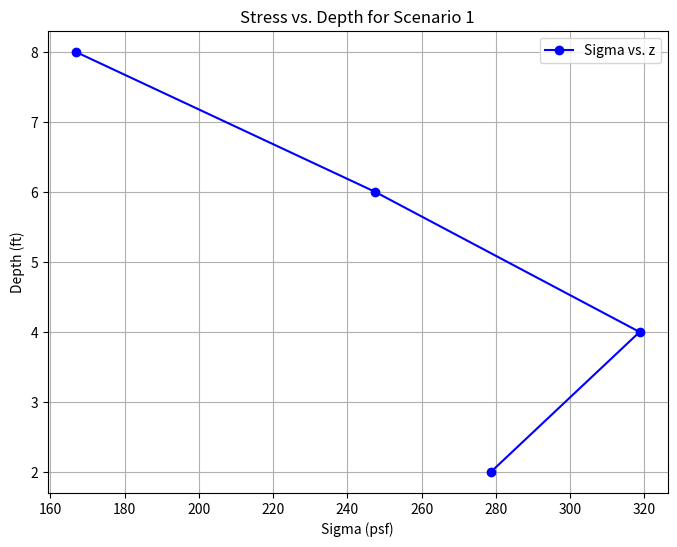
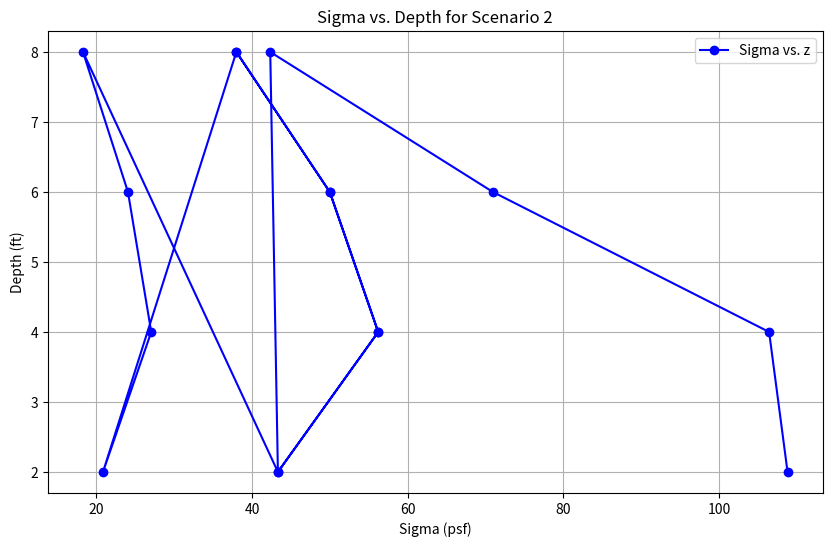
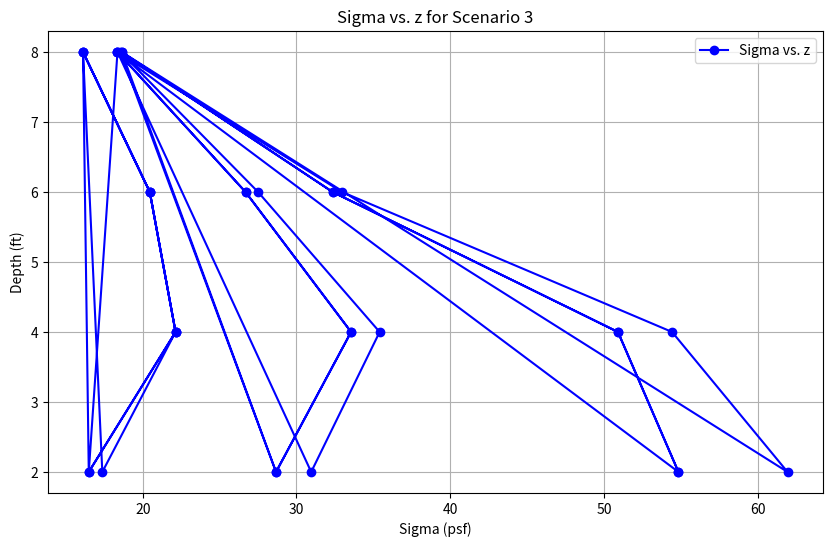

Here is the Python script that generated these plots, in order:
#############################################################
# Scenario 1 : 1 Point Load
#############################################################
# # Input Values: # #
# q = stress on the footing (psf)
# PL = number of point loads acting on the footing
# B = Width of footing (ft)
# L = Length of footing (ft)
# A = Area of footing (sqr. ft)
# Q = Force at each point load acting on the footing (lb)
# v = Poisson's ratio
# x = Distance of wall from front of footing
# z2 - z8 = Various depths of soil (ft)

import math
 
q = 10000
PL = 1
B = 6
A = 36
Q1 = 360000
v = 0.35
x = 5
z2 = 2
z4 = 4
z6 = 6
z8 = 8

# # Retaining wall coordinates # #
xW = 0
yW = 0

# # Scenario 1 coordinates (in feet) # #
PL1 = (8,0)
PL1x = 8
PL1y = 0

# # Plan view radial calculation, r^2 = x^2 + y^2 (in feet) # #
r = 8

#############################################################
# R @ z2
#############################################################

R2 = math.sqrt(( PL1x ** 2 ) + ( PL1y ** 2 ) + (z2 ** 2))
print("Radial Calculation for z = 2ft: ", R2)

#############################################################
# R @ z4
#############################################################

R4 = math.sqrt(( PL1x ** 2 ) + ( PL1y ** 2 ) + (z4 ** 2))
print("Radial Calculation for z = 4ft: ", R4)

#############################################################
# R @ z6
#############################################################

R6 = math.sqrt(( PL1x ** 2 ) + ( PL1y ** 2 ) + (z6 ** 2))
print("Radial Calculation for z = 6ft: ", R6)

#############################################################
# R @ z8
#############################################################

R8 = math.sqrt(( PL1x ** 2 ) + ( PL1y ** 2 ) + (z8 ** 2))
print("Radial Calculation for z = 8ft: ", R8)

# # Stress Calculations Scenario 1 # #

sigma2 = (Q1 * 3 * z2 * r ** 2 * R2 * ( 1 - 2*v))/(3.1415926 * R2 ** 2 * R2 **3 * (R2 + z2))
print("The stress at z = 2ft is: ", sigma2, "psf")

sigma4 = (Q1 * 3 * z4 * r ** 2 * R4 * ( 1 - 2*v))/(3.1415926 * R4 ** 2 * R4 **3 * (R4 + z4))
print("The stress at z = 4ft is: ", sigma4, "psf")

sigma6 = (Q1 * 3 * z6 * r ** 2 * R6 * ( 1 - 2*v))/(3.1415926 * R6 ** 2 * R6 **3 * (R6 + z6))
print("The stress at z = 6ft is: ", sigma6, "psf")

sigma8 = (Q1 * 3 * z8 * r ** 2 * R8 * ( 1 - 2*v))/(3.1415926 * R8 ** 2 * R8 **3 * (R8 + z8))
print("The stress at z = 8ft is: ", sigma8, "psf")

import matplotlib.pyplot as plt

# Extract sigma and z values from the code
sigma = [sigma2, sigma4, sigma6, sigma8]
z = [z2, z4, z6, z8]

# Configure the plot
plt.figure(figsize=(8, 6))
plt.plot(sigma, z, marker='o', color='b', linestyle='-', label='Sigma vs. z')
plt.xlabel('Sigma (psf)')
plt.ylabel('Depth (ft)')
plt.title('Stress vs. Depth for Scenario 1')
plt.grid(True)
plt.legend()

# Show the plot
plt.show()

#############################################################
# Scenario 2 : 4 Point Loads
#############################################################
# # Input Values: # #
# q = stress on the footing (psf)
# PL = number of point loads acting on the footing
# B = Width of footing (ft)
# L = Length of footing (ft)
# A = Area of footing (sqr. ft)
# Q = Force at each point load acting on the footing (lb)
# v = Poisson's ratio
# x = Distance of wall from front of footing
# z2 - z8 = Various depths of soil (ft)

q = 10000
PL = 4
B = 6
A = 36
Q2 = 90000
v = 0.35
x = 5
z2 = 2
z4 = 4
z6 = 6
z8 = 8

# # Retaining wall coordinates # #
xW = 0
yW = 0

# # Scenario 2 coordinates (in feet) # #
PL4a = (6.5,1.5)
PL4ax = 6.5
PL4ay = 1.5

PL4b = (9.5, 1.5)
PL4bx = 9.5
PL4by = 1.5

PL4c = (6.5, 1.5)
PL4cx = 9.5
PL4cy = 1.5

PL4d = (9.5, 1.5)
PL4dx = 9.5
PL4dy = 1.5

# # Plan view radial calculation, r^2 = x^2 + y^2 (in feet) # #
r4a = 6.6708
r4b = 9.6177
r4c = 6.6708
r4d = 9.6177

#############################################################
# R @ z2
#############################################################

R2a = math.sqrt(( PL4ax ** 2 ) + ( PL4ay ** 2 ) + (z2 ** 2))
print("Radial Calculation for z = 2ft at PL a: ", R2a)

R2b = math.sqrt(( PL4bx ** 2 ) + ( PL4by ** 2 ) + (z2 ** 2))
print("Radial Calculation for z = 2ft at PL b: ", R2b)

R2c = math.sqrt(( PL4cx ** 2 ) + ( PL4cy ** 2 ) + (z2 ** 2))
print("Radial Calculation for z = 2ft at PL c: ", R2c)

R2d = math.sqrt(( PL4dx ** 2 ) + ( PL4dy ** 2 ) + (z2 ** 2))
print("Radial Calculation for z = 2ft at PL d: ", R2d)

#############################################################
# R @ z4
#############################################################

R4a = math.sqrt(( PL4ax ** 2 ) + ( PL4ay ** 2 ) + (z4 ** 2))
print("Radial Calculation for z = 4ft at PL a: ", R4a)

R4b = math.sqrt(( PL4bx ** 2 ) + ( PL4by ** 2 ) + (z4 ** 2))
print("Radial Calculation for z = 4ft at PL b: ", R4b)

R4c = math.sqrt(( PL4cx ** 2 ) + ( PL4cy ** 2 ) + (z4 ** 2))
print("Radial Calculation for z = 4ft at PL c: ", R4c)

R4d = math.sqrt(( PL4dx ** 2 ) + ( PL4dy ** 2 ) + (z4 ** 2))
print("Radial Calculation for z = 4ft at PL d: ", R4d)

#############################################################
# R @ z6
#############################################################

R6a = math.sqrt(( PL4ax ** 2 ) + ( PL4ay ** 2 ) + (z6 ** 2))
print("Radial Calculation for z = 6ft at PL a: ", R6a)

R6b = math.sqrt(( PL4bx ** 2 ) + ( PL4by ** 2 ) + (z6 ** 2))
print("Radial Calculation for z = 6ft at PL b: ", R6b)

R6c = math.sqrt(( PL4cx ** 2 ) + ( PL4cy ** 2 ) + (z6 ** 2))
print("Radial Calculation for z = 6ft at PL c: ", R6c)

R6d = math.sqrt(( PL4dx ** 2 ) + ( PL4dy ** 2 ) + (z6 ** 2))
print("Radial Calculation for z = 6ft at PL d: ", R6d)

#############################################################
# R @ z8
#############################################################

R8a = math.sqrt(( PL4ax ** 2 ) + ( PL4ay ** 2 ) + (z8 ** 2))
print("Radial Calculation for z = 8ft at PL a: ", R8a)

R8b = math.sqrt(( PL4bx ** 2 ) + ( PL4by ** 2 ) + (z8 ** 2))
print("Radial Calculation for z = 8ft at PL b: ", R8b)

R8c = math.sqrt(( PL4cx ** 2 ) + ( PL4cy ** 2 ) + (z8 ** 2))
print("Radial Calculation for z = 8ft at PL c: ", R8c)

R8d = math.sqrt(( PL4dx ** 2 ) + ( PL4dy ** 2 ) + (z8 ** 2))
print("Radial Calculation for z = 8ft at PL d: ", R8d)


# # Stress Calculations Scenario 2 # #

sigma2a = (Q2 * 3 * z2 * r4a ** 2 * R2a * ( 1 - 2*v))/(3.1415926 * R2a ** 2 * R2a **3 * (R2a + z2))
sigma2b = (Q2 * 3 * z2 * r4b ** 2 * R2b * ( 1 - 2*v))/(3.1415926 * R2b ** 2 * R2b **3 * (R2b + z2))
sigma2c = (Q2 * 3 * z2 * r4c ** 2 * R2c * ( 1 - 2*v))/(3.1415926 * R2c ** 2 * R2c **3 * (R2c + z2))
sigma2d = (Q2 * 3 * z2 * r4d ** 2 * R2d * ( 1 - 2*v))/(3.1415926 * R2d ** 2 * R2d **3 * (R2d + z2))
sigma2abcd = sigma2a + sigma2b + sigma2c + sigma2d
print("The total stress at z = 2ft is: ", sigma2abcd, "psf")


sigma4a = (Q2 * 3 * z4 * r4a ** 2 * R4a * ( 1 - 2*v))/(3.1415926 * R4a ** 2 * R4a **3 * (R4a + z4))
sigma4b = (Q2 * 3 * z4 * r4b ** 2 * R4b * ( 1 - 2*v))/(3.1415926 * R4b ** 2 * R4b **3 * (R4b + z4))
sigma4c = (Q2 * 3 * z4 * r4c ** 2 * R4c * ( 1 - 2*v))/(3.1415926 * R4c ** 2 * R4c **3 * (R4c + z4))
sigma4d = (Q2 * 3 * z4 * r4d ** 2 * R4d * ( 1 - 2*v))/(3.1415926 * R4d ** 2 * R4d **3 * (R4d + z4))
sigma4abcd = sigma4a + sigma4b + sigma4c + sigma4d
print("The total stress at z = 4ft is: ", sigma4abcd, "psf")

sigma6a = (Q2 * 3 * z6 * r4a ** 2 * R6a * ( 1 - 2*v))/(3.1415926 * R6a ** 2 * R6a **3 * (R6a + z6))
sigma6b = (Q2 * 3 * z6 * r4b ** 2 * R6b * ( 1 - 2*v))/(3.1415926 * R6b ** 2 * R6b **3 * (R6b + z6))
sigma6c = (Q2 * 3 * z6 * r4c ** 2 * R6c * ( 1 - 2*v))/(3.1415926 * R6c ** 2 * R6c **3 * (R6c + z6))
sigma6d = (Q2 * 3 * z6 * r4d ** 2 * R6d * ( 1 - 2*v))/(3.1415926 * R6d ** 2 * R6d **3 * (R6d + z6))
sigma6abcd = sigma6a + sigma6b + sigma6c + sigma6d
print("The total stress at z = 6ft is: ", sigma6abcd, "psf")

sigma8a = (Q2 * 3 * z8 * r4a ** 2 * R8a * ( 1 - 2*v))/(3.1415926 * R8a ** 2 * R8a **3 * (R8a + z8))
sigma8b = (Q2 * 3 * z8 * r4b ** 2 * R8b * ( 1 - 2*v))/(3.1415926 * R8b ** 2 * R8b **3 * (R8b + z8))
sigma8c = (Q2 * 3 * z8 * r4c ** 2 * R8c * ( 1 - 2*v))/(3.1415926 * R8c ** 2 * R8c **3 * (R8c + z8))
sigma8d = (Q2 * 3 * z8 * r4d ** 2 * R8d * ( 1 - 2*v))/(3.1415926 * R8d ** 2 * R8d **3 * (R8d + z8))
sigma8abcd = sigma8a + sigma8b + sigma8c + sigma8d
print("The total stress at z = 8ft is: ", sigma8abcd, "psf")

import matplotlib.pyplot as plt

# Extract sigma and z values from the code
sigma = [sigma2a, sigma4a, sigma6a, sigma8a,
         sigma2b, sigma4b, sigma6b, sigma8b,  
         sigma2c, sigma4c, sigma6c, sigma8c,  
         sigma2d, sigma4d, sigma6d, sigma8d]  

z = [z2, z4, z6, z8] * 4  # Repeat z values for each point load

# Configure the plot
plt.figure(figsize=(10, 6))  # Adjust figure size if needed
plt.plot(sigma, z, marker='o', color='b', linestyle='-', label='Sigma vs. z')
plt.xlabel('Sigma (psf)')
plt.ylabel('Depth (ft)')
plt.title('Sigma vs. Depth for Scenario 2')
plt.grid(True)
plt.legend()

# Show the plot
plt.show()

#############################################################
# Scenario 3 : 9 Point Loads
#############################################################
# # Input Values: # #
# q = stress on the footing (psf)
# PL = number of point loads acting on the footing
# B = Width of footing (ft)
# L = Length of footing (ft)
# A = Area of footing (sqr. ft)
# Q = Force at each point load acting on the footing (lb)
# v = Poisson's ratio
# x = Distance of wall from front of footing
# z2 - z8 = Various depths of soil (ft)

q = 10000
PL = 9
B = 6
A = 36
Q3 = 40000
v = 0.35
x = 5
z2 = 2
z4 = 4
z6 = 6
z8 = 8

# # Retaining wall coordinates # #
xW = 0
yW = 0

# # Scenario 3 coordinates (in feet) # #
PL9a = (6,2)
PL9ax = 6
PL9ay = 2

PL9b = (6, 0)
PL9bx = 6
PL9by = 0

PL9c = (6, 2)
PL9cx = 6
PL9cy = 2

PL9d = (8, 2)
PL9dx = 8
PL9dy = 2

PL9e = (8, 0)
PL9ex = 8
PL9ey = 0

PL9f = (8, 2)
PL9fx = 8
PL9fy = 2

PL9g = (10, 2)
PL9gx = 10
PL9gy = 2

PL9h = (10, 0)
PL9hx = 10
PL9hy = 0

PL9i = (10, 2)
PL9ix = 10
PL9iy = 2

# # Plan view radial calculation, r^2 = x^2 + y^2 (in feet) # #
r9a = 6.324555
r9b = 6.000000
r9c = 6.324555
r9d = 8.246211
r9e = 8
r9f = 8.246211
r9g = 10.198039
r9h = 10
r9i = 10.198039

#############################################################
# R @ z2
#############################################################

R2a9 = math.sqrt(( PL9ax ** 2 ) + ( PL9ay ** 2 ) + (z2 ** 2))
print("Radial Calculation for z = 2ft at PL a: ", R2a9)

R2b9 = math.sqrt(( PL9bx ** 2 ) + ( PL9by ** 2 ) + (z2 ** 2))
print("Radial Calculation for z = 2ft at PL b: ", R2b9)

R2c9 = math.sqrt(( PL9cx ** 2 ) + ( PL9cy ** 2 ) + (z2 ** 2))
print("Radial Calculation for z = 2ft at PL c: ", R2c9)

R2d9 = math.sqrt(( PL9dx ** 2 ) + ( PL9dy ** 2 ) + (z2 ** 2))
print("Radial Calculation for z = 2ft at PL d: ", R2d9)

R2e9 = math.sqrt(( PL9ex ** 2 ) + ( PL9ey ** 2 ) + (z2 ** 2))
print("Radial Calculation for z = 2ft at PL e: ", R2e9)

R2f9 = math.sqrt(( PL9fx ** 2 ) + ( PL9fy ** 2 ) + (z2 ** 2))
print("Radial Calculation for z = 2ft at PL f: ", R2f9)

R2g9 = math.sqrt(( PL9gx ** 2 ) + ( PL9gy ** 2 ) + (z2 ** 2))
print("Radial Calculation for z = 2ft at PL g: ", R2g9)

R2h9 = math.sqrt(( PL9hx ** 2 ) + ( PL9hy ** 2 ) + (z2 ** 2))
print("Radial Calculation for z = 2ft at PL h: ", R2h9)

R2i9 = math.sqrt(( PL9ix ** 2 ) + ( PL9iy ** 2 ) + (z2 ** 2))
print("Radial Calculation for z = 2ft at PL i: ", R2i9)

#############################################################
# R @ z4
#############################################################

R4a9 = math.sqrt(( PL9ax ** 2 ) + ( PL9ay ** 2 ) + (z4 ** 2))
print("Radial Calculation for z = 4ft at PL a: ", R4a9)

R4b9 = math.sqrt(( PL9bx ** 2 ) + ( PL9by ** 2 ) + (z4 ** 2))
print("Radial Calculation for z = 4ft at PL b: ", R4b9)

R4c9 = math.sqrt(( PL9cx ** 2 ) + ( PL9cy ** 2 ) + (z4 ** 2))
print("Radial Calculation for z = 4ft at PL c: ", R4c9)

R4d9 = math.sqrt(( PL9dx ** 2 ) + ( PL9dy ** 2 ) + (z4 ** 2))
print("Radial Calculation for z = 4ft at PL d: ", R4d9)

R4e9 = math.sqrt(( PL9ex ** 2 ) + ( PL9ey ** 2 ) + (z4 ** 2))
print("Radial Calculation for z = 4ft at PL e: ", R4e9)

R4f9 = math.sqrt(( PL9fx ** 2 ) + ( PL9fy ** 2 ) + (z4 ** 2))
print("Radial Calculation for z = 4ft at PL f: ", R4f9)

R4g9 = math.sqrt(( PL9gx ** 2 ) + ( PL9gy ** 2 ) + (z4 ** 2))
print("Radial Calculation for z = 4ft at PL g: ", R4g9)

R4h9 = math.sqrt(( PL9hx ** 2 ) + ( PL9hy ** 2 ) + (z2 ** 2))
print("Radial Calculation for z = 4ft at PL h: ", R4h9)

R4i9 = math.sqrt(( PL9ix ** 2 ) + ( PL9iy ** 2 ) + (z4 ** 2))
print("Radial Calculation for z = 4ft at PL i: ", R4i9)

#############################################################
# R @ z6
#############################################################

R6a9 = math.sqrt(( PL9ax ** 2 ) + ( PL9ay ** 2 ) + (z6 ** 2))
print("Radial Calculation for z = 6ft at PL a: ", R6a9)

R6b9 = math.sqrt(( PL9bx ** 2 ) + ( PL9by ** 2 ) + (z6 ** 2))
print("Radial Calculation for z = 6ft at PL b: ", R6b9)

R6c9 = math.sqrt(( PL9cx ** 2 ) + ( PL9cy ** 2 ) + (z6 ** 2))
print("Radial Calculation for z = 6ft at PL c: ", R6c9)

R6d9 = math.sqrt(( PL9dx ** 2 ) + ( PL9dy ** 2 ) + (z6 ** 2))
print("Radial Calculation for z = 6ft at PL d: ", R6d9)

R6e9 = math.sqrt(( PL9ex ** 2 ) + ( PL9ey ** 2 ) + (z6 ** 2))
print("Radial Calculation for z = 6ft at PL e: ", R6e9)

R6f9 = math.sqrt(( PL9fx ** 2 ) + ( PL9fy ** 2 ) + (z6 ** 2))
print("Radial Calculation for z = 6ft at PL f: ", R6f9)

R6g9 = math.sqrt(( PL9gx ** 2 ) + ( PL9gy ** 2 ) + (z6 ** 2))
print("Radial Calculation for z = 6ft at PL g: ", R6g9)

R6h9 = math.sqrt(( PL9hx ** 2 ) + ( PL9hy ** 2 ) + (z6 ** 2))
print("Radial Calculation for z = 6ft at PL h: ", R6h9)

R6i9 = math.sqrt(( PL9ix ** 2 ) + ( PL9iy ** 2 ) + (z6 ** 2))
print("Radial Calculation for z = 4ft at PL i: ", R6i9)

#############################################################
# R @ z8
#############################################################

R8a9 = math.sqrt(( PL9ax ** 2 ) + ( PL9ay ** 2 ) + (z8 ** 2))
print("Radial Calculation for z = 8ft at PL a: ", R8a9)

R8b9 = math.sqrt(( PL9bx ** 2 ) + ( PL9by ** 2 ) + (z8 ** 2))
print("Radial Calculation for z = 8ft at PL b: ", R8b9)

R8c9 = math.sqrt(( PL9cx ** 2 ) + ( PL9cy ** 2 ) + (z8 ** 2))
print("Radial Calculation for z = 8ft at PL c: ", R8c9)

R8d9 = math.sqrt(( PL9dx ** 2 ) + ( PL9dy ** 2 ) + (z8 ** 2))
print("Radial Calculation for z = 8ft at PL d: ", R8d9)

R8e9 = math.sqrt(( PL9ex ** 2 ) + ( PL9ey ** 2 ) + (z8 ** 2))
print("Radial Calculation for z = 8ft at PL e: ", R8e9)

R8f9 = math.sqrt(( PL9fx ** 2 ) + ( PL9fy ** 2 ) + (z8 ** 2))
print("Radial Calculation for z = 8ft at PL f: ", R8f9)

R8g9 = math.sqrt(( PL9gx ** 2 ) + ( PL9gy ** 2 ) + (z8 ** 2))
print("Radial Calculation for z = 8ft at PL g: ", R8g9)

R8h9 = math.sqrt(( PL9hx ** 2 ) + ( PL9hy ** 2 ) + (z8 ** 2))
print("Radial Calculation for z = 8ft at PL h: ", R8h9)

R8i9 = math.sqrt(( PL9ix ** 2 ) + ( PL9iy ** 2 ) + (z8 ** 2))
print("Radial Calculation for z = 8ft at PL i: ", R8i9)


# # Stress Calculations Scenario 3 # #

sigma2a9 = (Q3 * 3 * z2 * r9a ** 2 * R2a9 * ( 1 - 2*v))/(3.1415926 * R2a9 ** 2 * R2a9 **3 * (R2a9 + z2))
sigma2b9 = (Q3 * 3 * z2 * r9b ** 2 * R2b9 * ( 1 - 2*v))/(3.1415926 * R2b9 ** 2 * R2b9 **3 * (R2b9 + z2))
sigma2c9 = (Q3 * 3 * z2 * r9c ** 2 * R2c9 * ( 1 - 2*v))/(3.1415926 * R2c9 ** 2 * R2c9 **3 * (R2c9 + z2))
sigma2d9 = (Q3 * 3 * z2 * r9d ** 2 * R2d9 * ( 1 - 2*v))/(3.1415926 * R2d9 ** 2 * R2d9 **3 * (R2d9 + z2))
sigma2e9 = (Q3 * 3 * z2 * r9e ** 2 * R2e9 * ( 1 - 2*v))/(3.1415926 * R2e9 ** 2 * R2e9 **3 * (R2e9 + z2))
sigma2f9 = (Q3 * 3 * z2 * r9f ** 2 * R2f9 * ( 1 - 2*v))/(3.1415926 * R2f9 ** 2 * R2f9 **3 * (R2f9 + z2))
sigma2g9 = (Q3 * 3 * z2 * r9g ** 2 * R2g9 * ( 1 - 2*v))/(3.1415926 * R2g9 ** 2 * R2g9 **3 * (R2g9 + z2))
sigma2h9 = (Q3 * 3 * z2 * r9h ** 2 * R2h9 * ( 1 - 2*v))/(3.1415926 * R2h9 ** 2 * R2h9 **3 * (R2h9 + z2))
sigma2i9 = (Q3 * 3 * z2 * r9i ** 2 * R2i9 * ( 1 - 2*v))/(3.1415926 * R2i9 ** 2 * R2i9 **3 * (R2i9 + z2))
sigma2abcdefghi9 = sigma2a9 + sigma2b9 + sigma2c9 + sigma2d9 + sigma2e9 + sigma2f9 + sigma2g9 + sigma2h9 + sigma2i9
print("The total stress at z = 2ft is: ", sigma2abcdefghi9, "psf")

sigma4a9 = (Q3 * 3 * z4 * r9a ** 2 * R4a9 * ( 1 - 2*v))/(3.1415926 * R4a9 ** 2 * R4a9 **3 * (R4a9 + z4))
sigma4b9 = (Q3 * 3 * z4 * r9b ** 2 * R4b9 * ( 1 - 2*v))/(3.1415926 * R4b9 ** 2 * R4b9 **3 * (R4b9 + z4))
sigma4c9 = (Q3 * 3 * z4 * r9c ** 2 * R4c9 * ( 1 - 2*v))/(3.1415926 * R4c9 ** 2 * R4c9 **3 * (R4c9 + z4))
sigma4d9 = (Q3 * 3 * z4 * r9d ** 2 * R4d9 * ( 1 - 2*v))/(3.1415926 * R4d9 ** 2 * R4d9 **3 * (R4d9 + z4))
sigma4e9 = (Q3 * 3 * z4 * r9e ** 2 * R4e9 * ( 1 - 2*v))/(3.1415926 * R4e9 ** 2 * R4e9 **3 * (R4e9 + z4))
sigma4f9 = (Q3 * 3 * z4 * r9f ** 2 * R4f9 * ( 1 - 2*v))/(3.1415926 * R4f9 ** 2 * R4f9 **3 * (R4f9 + z4))
sigma4g9 = (Q3 * 3 * z4 * r9g ** 2 * R4g9 * ( 1 - 2*v))/(3.1415926 * R4g9 ** 2 * R4g9 **3 * (R4g9 + z4))
sigma4h9 = (Q3 * 3 * z4 * r9h ** 2 * R4h9 * ( 1 - 2*v))/(3.1415926 * R4h9 ** 2 * R4h9 **3 * (R4h9 + z4))
sigma4i9 = (Q3 * 3 * z4 * r9i ** 2 * R4i9 * ( 1 - 2*v))/(3.1415926 * R4i9 ** 2 * R4i9 **3 * (R4i9 + z4))
sigma4abcdefghi9 = sigma4a9 + sigma4b9 + sigma4c9 + sigma4d9 + sigma4e9 + sigma4f9 + sigma4g9 + sigma4h9 + sigma4i9
print("The total stress at z = 4ft is: ", sigma4abcdefghi9, "psf")

sigma6a9 = (Q3 * 3 * z6 * r9a ** 2 * R6a9 * ( 1 - 2*v))/(3.1415926 * R6a9 ** 2 * R6a9 **3 * (R6a9 + z6))
sigma6b9 = (Q3 * 3 * z6 * r9b ** 2 * R6b9 * ( 1 - 2*v))/(3.1415926 * R6b9 ** 2 * R6b9 **3 * (R6b9 + z6))
sigma6c9 = (Q3 * 3 * z6 * r9c ** 2 * R6c9 * ( 1 - 2*v))/(3.1415926 * R6c9 ** 2 * R6c9 **3 * (R6c9 + z6))
sigma6d9 = (Q3 * 3 * z6 * r9d ** 2 * R6d9 * ( 1 - 2*v))/(3.1415926 * R6d9 ** 2 * R6d9 **3 * (R6d9 + z6))
sigma6e9 = (Q3 * 3 * z6 * r9e ** 2 * R6e9 * ( 1 - 2*v))/(3.1415926 * R6e9 ** 2 * R6e9 **3 * (R6e9 + z6))
sigma6f9 = (Q3 * 3 * z6 * r9f ** 2 * R6f9 * ( 1 - 2*v))/(3.1415926 * R6f9 ** 2 * R6f9 **3 * (R6f9 + z6))
sigma6g9 = (Q3 * 3 * z6 * r9g ** 2 * R6g9 * ( 1 - 2*v))/(3.1415926 * R6g9 ** 2 * R6g9 **3 * (R6g9 + z6))
sigma6h9 = (Q3 * 3 * z6 * r9h ** 2 * R6h9 * ( 1 - 2*v))/(3.1415926 * R6h9 ** 2 * R6h9 **3 * (R6h9 + z6))
sigma6i9 = (Q3 * 3 * z6 * r9i ** 2 * R6i9 * ( 1 - 2*v))/(3.1415926 * R6i9 ** 2 * R6i9 **3 * (R6i9 + z6))
sigma6abcdefghi9 = sigma6a9 + sigma6b9 + sigma6c9 + sigma6d9 + sigma6e9 + sigma6f9 + sigma6g9 + sigma6h9 + sigma6i9
print("The total stress at z = 6ft is: ", sigma6abcdefghi9, "psf")

sigma8a9 = (Q3 * 3 * z8 * r9a ** 2 * R8a9 * ( 1 - 2*v))/(3.1415926 * R8a9 ** 2 * R8a9 **3 * (R8a9 + z8))
sigma8b9 = (Q3 * 3 * z8 * r9b ** 2 * R8b9 * ( 1 - 2*v))/(3.1415926 * R8b9 ** 2 * R8b9 **3 * (R8b9 + z8))
sigma8c9 = (Q3 * 3 * z8 * r9c ** 2 * R8c9 * ( 1 - 2*v))/(3.1415926 * R8c9 ** 2 * R8c9 **3 * (R8c9 + z8))
sigma8d9 = (Q3 * 3 * z8 * r9d ** 2 * R8d9 * ( 1 - 2*v))/(3.1415926 * R8d9 ** 2 * R8d9 **3 * (R8d9 + z8))
sigma8e9 = (Q3 * 3 * z8 * r9e ** 2 * R8e9 * ( 1 - 2*v))/(3.1415926 * R8e9 ** 2 * R8e9 **3 * (R8e9 + z8))
sigma8f9 = (Q3 * 3 * z8 * r9f ** 2 * R8f9 * ( 1 - 2*v))/(3.1415926 * R8f9 ** 2 * R8f9 **3 * (R8f9 + z8))
sigma8g9 = (Q3 * 3 * z8 * r9g ** 2 * R8g9 * ( 1 - 2*v))/(3.1415926 * R8g9 ** 2 * R8g9 **3 * (R8g9 + z8))
sigma8h9 = (Q3 * 3 * z8 * r9h ** 2 * R8h9 * ( 1 - 2*v))/(3.1415926 * R8h9 ** 2 * R8h9 **3 * (R8h9 + z8))
sigma8i9 = (Q3 * 3 * z8 * r9i ** 2 * R8i9 * ( 1 - 2*v))/(3.1415926 * R8i9 ** 2 * R8i9 **3 * (R8i9 + z8))
sigma8abcdefghi9 = sigma8a9 + sigma8b9 + sigma8c9 + sigma8d9 + sigma8e9 + sigma8f9 + sigma8g9 + sigma8h9 + sigma8i9
print("The total stress at z = 8ft is: ", sigma8abcdefghi9, "psf")


import matplotlib.pyplot as plt

# Extract sigma and z values from the code
sigma = [sigma2a9, sigma4a9, sigma6a9, sigma8a9,  
         sigma2b9, sigma4b9, sigma6b9, sigma8b9,  
         sigma2c9, sigma4c9, sigma6c9, sigma8c9,
         sigma2d9, sigma4d9, sigma6d9, sigma8d9,
         sigma2e9, sigma4e9, sigma6e9, sigma8e9,
         sigma2f9, sigma4f9, sigma6f9, sigma8f9,
         sigma2g9, sigma4g9, sigma6g9, sigma8g9,
         sigma2h9, sigma4g9, sigma6g9, sigma8g9,
         sigma2i9, sigma4i9, sigma6i9, sigma8i9,
         
         ]
z = [z2, z4, z6, z8] * 9  # Repeat z values for each point load

# Configure the plot
plt.figure(figsize=(10, 6))  # Adjust figure size if needed
plt.plot(sigma, z, marker='o', color='b', linestyle='-', label='Sigma vs. z')
plt.xlabel('Sigma (psf)')
plt.ylabel('Depth (ft)')
plt.title('Sigma vs. z for Scenario 3')
plt.grid(True)
plt.legend()

# Show the plot
plt.show()

